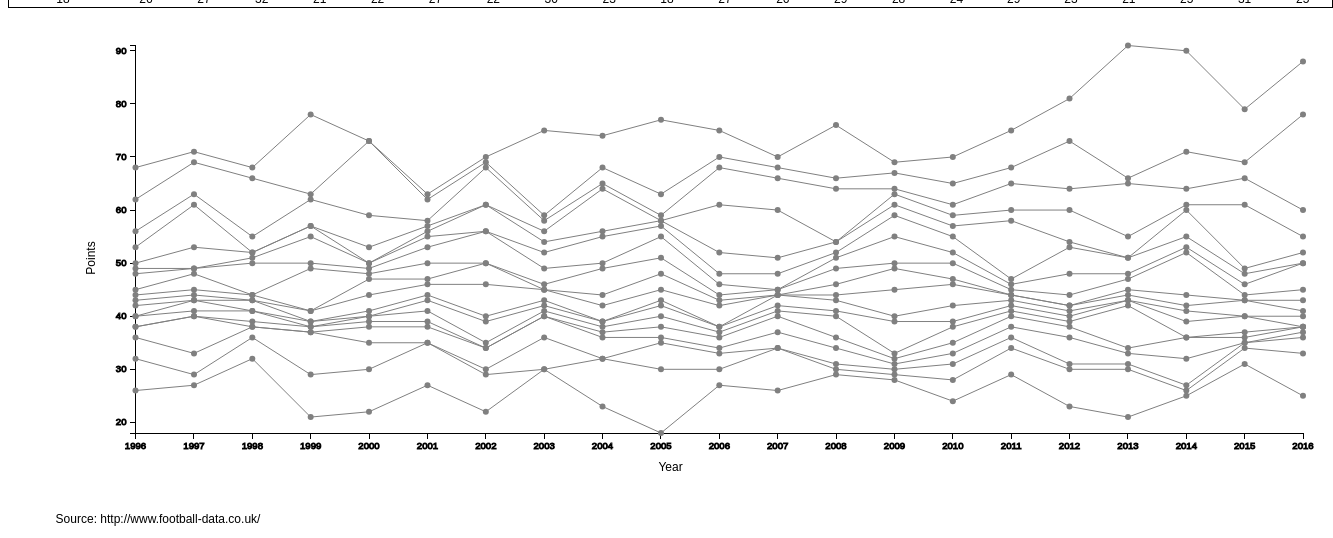
D3 v3 page, settled after 480 driven frames (8 s of simulated time); the page loaded 1 data file(s).

 
		function bundesliga(data) {
			
			// Add title
			d3.select('body')
			  .append('h2')
			  .text("Bundesliga Standings between 1996 and 2016");
			
			// Explanatory text
			d3.select('body')
			  .append('p')
			  .text('The following table contains the points for the German Bundesliga (first division) and the corresponding position for the years 1996 till 2016. The chart below depicts the evolution per standing over time.');
			  
			d3.select('body')
			  .append('p')
			  .text('Hover over the rows and lines to highlight and to get team information.');
			
			// Define the div for the tooltip
			var div = d3.select("body").append("div")	
						.attr("class", "tooltip")				
						.style("opacity", 0);  
			
			// Define width and height to be used for the table and the svg element
			var margin = 75,
                width = 1400 - margin,
				height = 500 - margin,
				table_height = 300 - margin;
			
			// Create table (to be populated later)
			var table = d3.select('body')
			              .append('table')
						  .attr("width", width)
						  .attr("height", table_height);
			
			// create SVG
			var svg = d3.select("body")
                        .append("svg")
                        .attr("width", width)
                        .attr("height", height+2*margin);
			
			
			// Add Bundesliga Logo
	        var imgs = svg.selectAll("image")
	                      .data([0])		
				          .enter()
						  .append("svg:image")
						  .attr("xlink:href", "Bundesliga.png")
						  .attr("width", 100)	
						  .attr("x", width - 110)
						  .attr("y", height+2*margin - 120);
			
			
			//////////////////////////////////////////////////
			// Helper functions
	
			// Extract row data
			function extractRowData(d) {
				var values = [d.key];
				
				d.values.forEach(function(a) {
					values.push( {
						'points' : a.points,
					    'teams'  : a.teams,
						'diff'   : a.diff
					});
				});
				return values;
			};
			
			// Helper function to highlight lines that are selected in the table
			function tableRowClicked(x) {
				var SelectedRow = x.key;
				d3.selectAll('.line')
				  .style('stroke', 'gray')
				  .style('stroke-width', 1);
				d3.selectAll('circle')
				  .style('fill', 'gray')  
				  .attr("r", 3);
				  
				d3.selectAll('path#St' + x.key)
				  .style('stroke', 'rgb(206, 4, 4)')
				  .style('stroke-width', 2);
				d3.selectAll('circle#St' + x.key)
				  .style('fill', 'rgb(206, 4, 4)')  
				  .attr("r", 5);
			};
	
			//////////////////////////////////////////////////
			
			// Sort data by standing
			var nested = d3.nest()
						   .key(function(d) {
								return d['standing'];
						   })
						   .entries(data);
						   
			// get time and points range 
			var time_extent = d3.extent(data, function(d) {
				return d['year'];
			});
			
			// this time extent is used for the axis of the line chart
			var time_extent_axis = d3.extent(data, function(d) {
				var format = d3.time.format('%Y');
				return format.parse(d['year']);
			});
			
			var points_extent = d3.extent(data, function(d) {
				return d['points'];
			});
			
			// Define table header
			var header = ['Standing'];
			
			for (var i= +time_extent[0]; i<= +time_extent[1]; i+=1) {
				header.push(i);
			};
			
			
			var time_scale = d3.time.scale()
							   .range([1.7*margin, width-.4*margin])
							   .domain(time_extent_axis);

			var point_scale = d3.scale.linear()
							    .range([height, .5*margin])
								.domain(points_extent);

			var time_axis = d3.svg.axis()
							  .scale(time_scale)
							  .ticks(d3.time.years, 1);

			var point_axis = d3.svg.axis()
							   .scale(point_scale)
							   .orient("left");
							   
			d3.select("svg")
			  .append("g")
			  .attr("class", "x axis")
              .attr("transform", "translate(0," + height + ")")
              .call(time_axis);

			d3.select("svg")
              .append("g")
              .attr("class", "y axis")
              .attr("transform", "translate(" + 1.7*margin + ",0)")
              .call(point_axis);
			
			 
			// Axis labels
			
			// text label for the x axis
			d3.select("svg")
			  .append("text")      
			  .attr("x", width/2)
              .attr("y",  height + margin/2 )
			  .style("text-anchor", "middle")
			  .text("Year");
			
			// text label for the y axis
			d3.select("svg")
			  .append("text")
			  .attr("transform", "rotate(-90)")
			  .attr("y", margin)
              .attr("x",0 - ((height+margin) / 2))
			  .attr("dy", "1em")
			  .style("text-anchor", "middle")
			  .text("Points"); 
			
			// Source text
			d3.select("svg")
			  .append("text")      
			  .attr("x", 2*margin)
			  .attr("y", height+2*margin - 60)
			  .style("text-anchor", "middle")
			  .text("Source: http://www.football-data.co.uk/");
			
			// Function to draw the line chart
			var line = d3.svg.line()
						     .x(function(d) { 
								var format = d3.time.format('%Y');
								return time_scale(format.parse(d['year'])); 
							 })
						     .y(function(d) { return point_scale(d['points']); });
			
			// Add header to the table
			table.append('thead')
			     .append('tr')
				 .selectAll('th')
				 .data(header)
				 .enter()
				 .append('th')
				 .text(function(d) {return d;});
			
			// Add data to the table body
			// Rows
			var rows = table.append('tbody')
							.selectAll('tr')
							.data(nested).enter()
							.append('tr')
							.attr('class', 'standing_rows')
							.attr('id', function(d) {
								return 'St'+ d.key;
							});
			
			// Cell data
			var cells = rows.selectAll('td')
							.data(extractRowData)
							.enter()
							.append('td')
							.text(function(a, i) {
								if (i ===0) {
									return a; 			// Column 1: standing
								} else {
									return a.points;	// remaining columns: number of points
								};
							})
							.attr('class', 'myCells')
							.on("mouseover", function(d) {
								if (d.length === 1 || d.length === 2) {
									div.style("opacity", 0); // this indicates the first column (standing) for which no tooltip should be shown
								} else {
									div.style("opacity", .9);		
									div.html(d.teams + "<br/>Points: "  + d.points + "<br/>Goal difference: "  + d.diff)	
									   .style("left", (d3.event.pageX) + "px")		
									   .style("top", (d3.event.pageY - 28) + "px");	
								};
							})					
							.on("mouseout", function(d) {		
								div.style("opacity", 0);
							});							
			
			// Plot line charts
			
			nested.forEach(function(d,i) {
				d3.select('svg')
				  .append('path')
				  .attr("class", "line")
				  .style('stroke-width', 1)
				  .attr('id', 'St'+ d.key)
				  .attr('d', line(d.values))
				  .on("mouseover", function(a) {
				    d3.selectAll('.line')
					  .style('stroke', 'gray')
				      .style('stroke-width', 1);
				    
					d3.selectAll('circle')
					  .style('fill', 'gray')  
				      .attr("r", 3);
				  
					d3.selectAll('.standing_rows')
					  .style("background", "white")
					  .style("color", "black");

					d3.select(this)
					  .style('stroke', 'rgb(206, 4, 4)')
					  .style('stroke-width', 2);
															
					var standing = this.id;
					
					d3.selectAll('circle#' + standing)
					  .style('fill', 'rgb(206, 4, 4)')  
					  .attr("r", 5);
					  
					d3.select('tr#' + standing)
					  .style("background", "steelBlue")
					  .style("color", "white");
				  });
			
				// add circles
				d3.select('svg')
				  .selectAll('circle_' + i.toString())
				  .data(d.values)
				  .enter()
				  .append('circle')
				  .style('fill', 'gray')
				  .attr("r", 3)
				  .attr("cx", function (a) { 
					var format = d3.time.format('%Y');
					return time_scale(format.parse(a['year'])); })
                  .attr("cy", function (a) { return point_scale(a['points']); })
				  .attr('id', 'St'+ d.key)
				  .on("mouseover", function(d) {
					div.style("opacity", .9);		
					div.html(d.teams + "<br/>Points: "  + d.points + "<br/>Goal difference: "  + d.diff)	
					   .style("left", (d3.event.pageX) + "px")		
					   .style("top", (d3.event.pageY - 28) + "px");	
					   
					d3.selectAll('.line')
					  .style('stroke', 'gray')
				      .style('stroke-width', 1);
				    
					d3.selectAll('circle')
					  .style('fill', 'gray')  
				      .attr("r", 3);
				  
					d3.selectAll('.standing_rows')
					  .style("background", "white")
					  .style("color", "black");

					var standing = this.id;
					  
					d3.select('path#' + standing)
					  .style('stroke', 'rgb(206, 4, 4)')
					  .style('stroke-width', 2);
															
					
					d3.selectAll('circle#' + standing)
					  .style('fill', 'rgb(206, 4, 4)')  
					  .attr("r", 5);
					  
					d3.select('tr#' + standing)
					  .style("background", "steelBlue")
					  .style("color", "white");   
				  })					
				  .on("mouseout", function(d) {		
					div.style("opacity", 0);
				  }); 
			});
						
			// Define mouse over and click functions to highlight rows and select plot data
			rows.on("mouseover", function(d) {
						d3.selectAll(".standing_rows")
						  .style("background", "white")
						  .style("color", "black");
						  
						tableRowClicked(d);  
						
						d3.select(this)
						  .style("background", "steelBlue")
						  .style("color", "white");
			});
			
			
		};
	


	// Load Bundesliga Statistics
	d3.csv("bundesliga_stats.csv", bundesliga);
  
  

### data: bundesliga_stats.csv
year, standing, teams, points, diff, goals, goals_conceded
1996, 1, Dortmund, 68, 38.0, 76.0, 38.0
1996, 2, Bayern Munich, 62, 20.0, 66.0, 46.0
1996, 3, Schalke 04, 56, 9.0, 45.0, 36.0
1996, 4, M'gladbach, 53, 1.0, 52.0, 51.0
1996, 5, Hamburg, 50, 5.0, 52.0, 47.0
1996, 6, Hansa Rostock, 49, 4.0, 47.0, 43.0
1996, 7, Karlsruhe, 48, 6.0, 53.0, 47.0
1996, 8, Munich 1860, 45, 6.0, 52.0, 46.0
1996, 9, Werder Bremen, 44, -3.0, 39.0, 42.0
1996, 10, Stuttgart, 43, -3.0, 59.0, 62.0
1996, 11, Freiburg, 42, -11.0, 30.0, 41.0
1996, 12, FC Koln, 40, -2.0, 33.0, 35.0
1996, 13, Dusseldorf, 40, -7.0, 40.0, 47.0
1996, 14, Leverkusen, 38, -1.0, 37.0, 38.0
1996, 15, St Pauli, 38, -8.0, 43.0, 51.0
1996, 16, Kaiserslautern, 36, -6.0, 31.0, 37.0
1996, 17, Ein Frankfurt, 32, -25.0, 43.0, 68.0
1996, 18, Uerdingen, 26, -23.0, 33.0, 56.0
1997, 1, Bayern Munich, 71, 34.0, 68.0, 34.0
1997, 2, Leverkusen, 69, 28.0, 69.0, 41.0
1997, 3, Dortmund, 63, 22.0, 63.0, 41.0
1997, 4, Stuttgart, 61, 38.0, 78.0, 40.0
1997, 5, Bochum, 53, 3.0, 54.0, 51.0
1997, 6, Karlsruhe, 49, 11.0, 55.0, 44.0
1997, 7, Munich 1860, 49, 0.0, 56.0, 56.0
1997, 8, Werder Bremen, 48, 1.0, 53.0, 52.0
1997, 9, Duisburg, 45, -5.0, 44.0, 49.0
1997, 10, FC Koln, 44, 0.0, 62.0, 62.0
1997, 11, M'gladbach, 43, -2.0, 46.0, 48.0
1997, 12, Schalke 04, 43, -5.0, 35.0, 40.0
1997, 13, Hamburg, 41, -14.0, 46.0, 60.0
1997, 14, Bielefeld, 40, -8.0, 46.0, 54.0
1997, 15, Hansa Rostock, 40, -11.0, 35.0, 46.0
1997, 16, Dusseldorf, 33, -31.0, 26.0, 57.0
1997, 17, Freiburg, 29, -24.0, 43.0, 67.0
1997, 18, St Pauli, 27, -37.0, 32.0, 69.0
1998, 1, Kaiserslautern, 68, 24.0, 63.0, 39.0
1998, 2, Bayern Munich, 66, 32.0, 69.0, 37.0
1998, 3, Leverkusen, 55, 27.0, 66.0, 39.0
1998, 4, Stuttgart, 52, 6.0, 55.0, 49.0
1998, 5, Schalke 04, 52, 6.0, 38.0, 32.0
1998, 6, Hansa Rostock, 51, 8.0, 54.0, 46.0
1998, 7, Werder Bremen, 50, -4.0, 43.0, 47.0
1998, 8, Duisburg, 44, -1.0, 43.0, 44.0
1998, 9, Hamburg, 44, -8.0, 38.0, 46.0
1998, 10, Dortmund, 43, 2.0, 57.0, 55.0
1998, 11, Hertha, 43, -12.0, 41.0, 53.0
1998, 12, Bochum, 41, -8.0, 41.0, 49.0
1998, 13, Munich 1860, 41, -11.0, 43.0, 54.0
1998, 14, Wolfsburg, 39, -16.0, 38.0, 54.0
1998, 15, M'gladbach, 38, -5.0, 54.0, 59.0
1998, 16, Karlsruhe, 38, -12.0, 48.0, 60.0
1998, 17, FC Koln, 36, -15.0, 49.0, 64.0
1998, 18, Bielefeld, 32, -13.0, 43.0, 56.0
1999, 1, Bayern Munich, 78, 48.0, 76.0, 28.0
1999, 2, Leverkusen, 63, 31.0, 61.0, 30.0
1999, 3, Hertha, 62, 27.0, 59.0, 32.0
1999, 4, Dortmund, 57, 14.0, 48.0, 34.0
1999, 5, Kaiserslautern, 57, 4.0, 51.0, 47.0
1999, 6, Wolfsburg, 55, 5.0, 54.0, 49.0
... 318 more rows